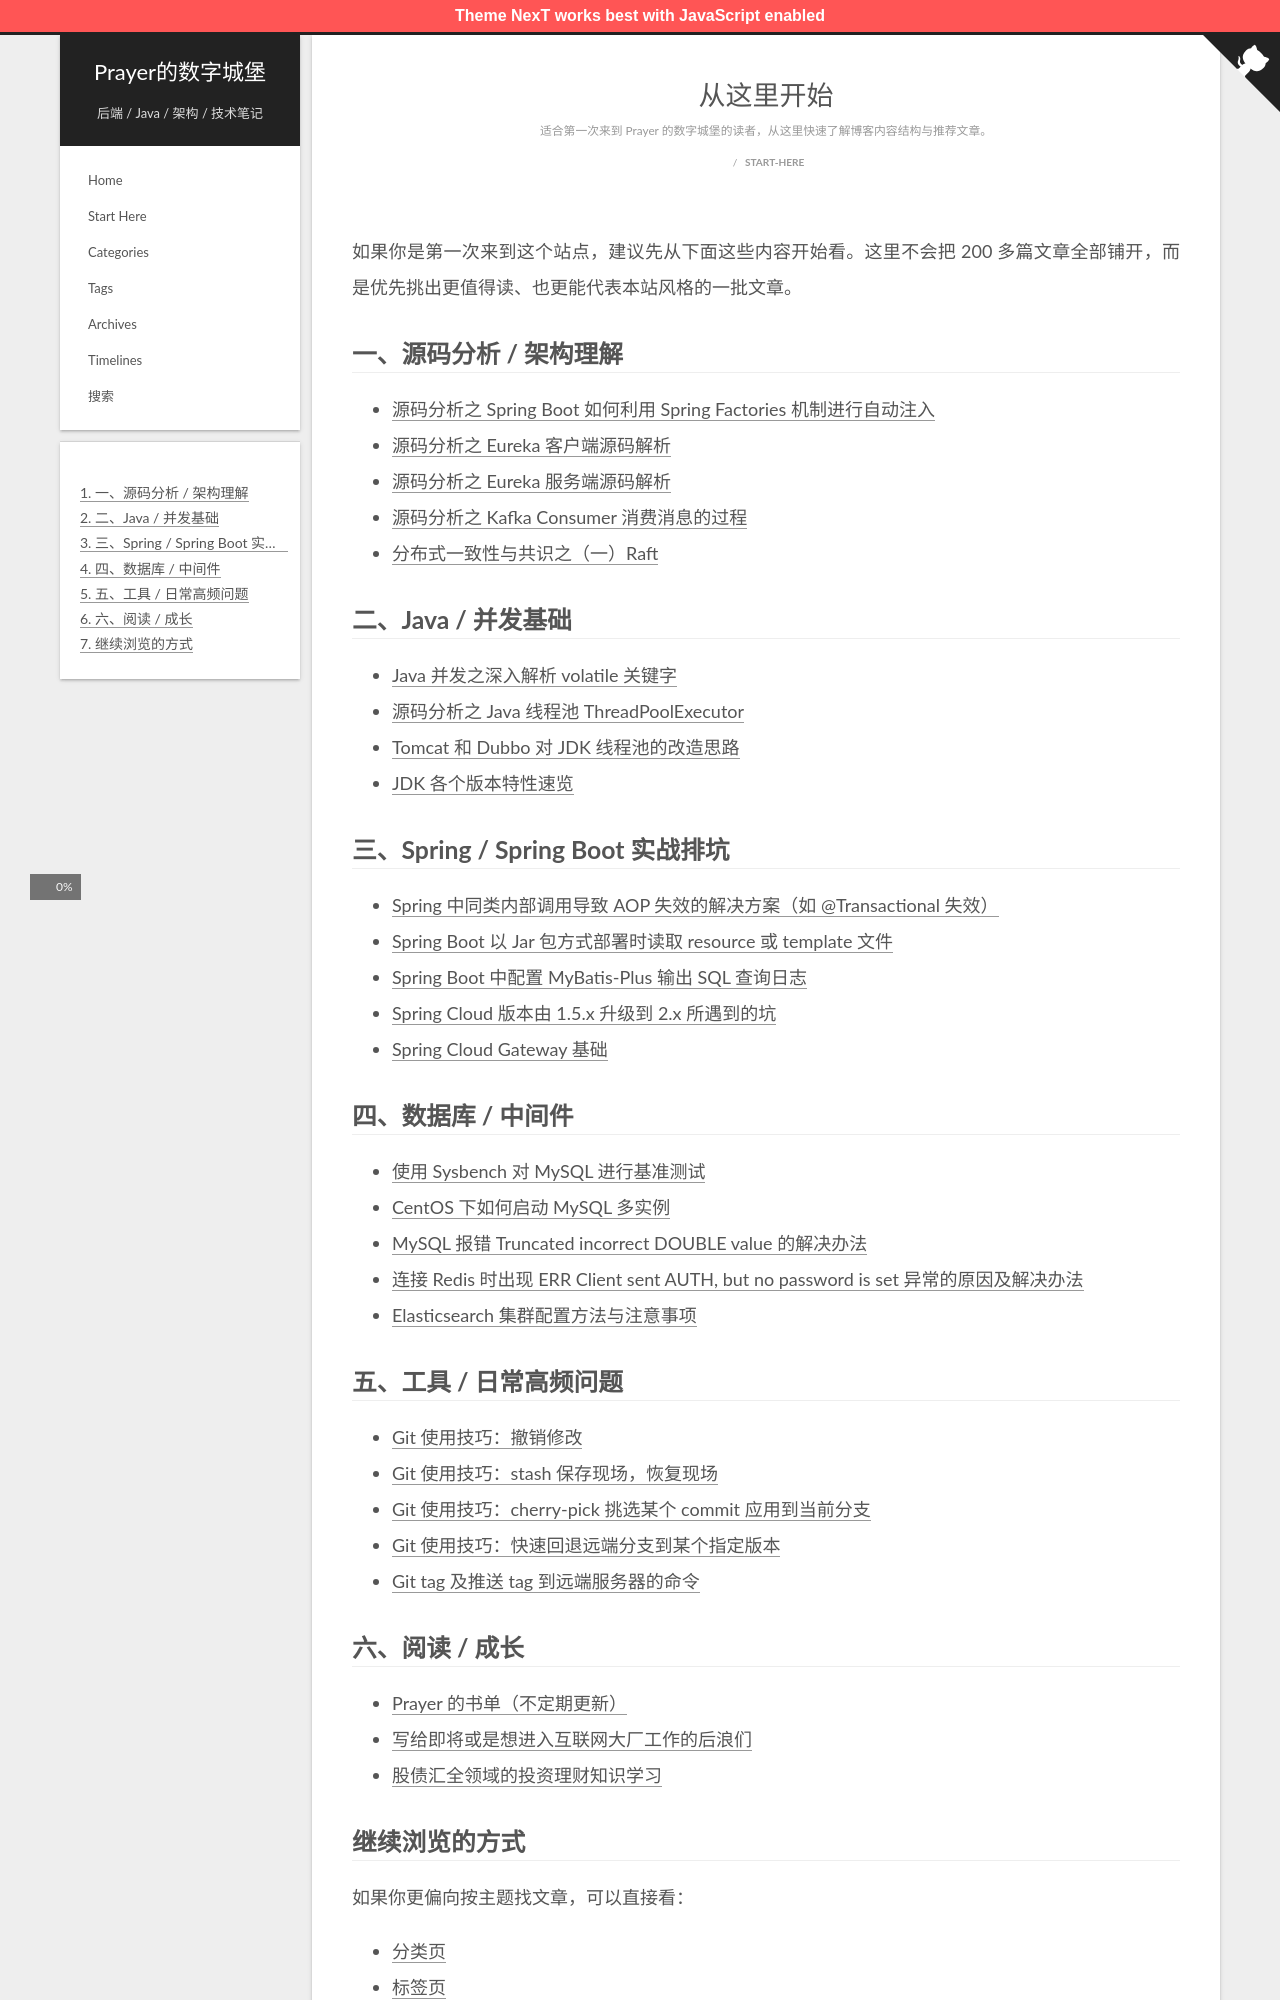

repository: evasnowind/evasnowind.github.io · page: start-here/index.html · generator: jekyll

---
title: 从这里开始
layout: page
permalink: /start-here/
description: 适合第一次来到 Prayer 的数字城堡的读者，从这里快速了解博客内容结构与推荐文章。
comments: false
---

如果你是第一次来到这个站点，建议先从下面这些内容开始看。这里不会把 200 多篇文章全部铺开，而是优先挑出更值得读、也更能代表本站风格的一批文章。

## 一、源码分析 / 架构理解

- [源码分析之 Spring Boot 如何利用 Spring Factories 机制进行自动注入](/2020/09/17/2020-09-17_源码分析之Spring_Boot如何利用Spring_Factories机制进行自动注入/)
- [源码分析之 Eureka 客户端源码解析](/2020/09/22/2020-09-22_源码分析之Eureka客户端源码解析/)
- [源码分析之 Eureka 服务端源码解析](/2020/09/29/2020-09-29_源码分析之Eureka服务端源码解析/)
- [源码分析之 Kafka Consumer 消费消息的过程](/2020/09/11/2020-09-11_源码分析之Kafka_Consumer消费消息的过程/)
- [分布式一致性与共识之（一）Raft](/2020/10/22/2020-10-22_分布式一致性与共识之（一）Raft/)

## 二、Java / 并发基础

- [Java 并发之深入解析 volatile 关键字](/2020/05/27/2020-05-27_Java并发之深入解析volatile关键字/)
- [源码分析之 Java 线程池 ThreadPoolExecutor](/2020/09/21/2020-09-21_源码分析之Java线程池ThreadPoolExecutor/)
- [Tomcat 和 Dubbo 对 JDK 线程池的改造思路](/2020/08/18/2020-08-18_tomcat和dubbo对于JDK线程池的修改/)
- [JDK 各个版本特性速览](/2020/05/18/2020-05-18_JDK各个版本特性速览/)

## 三、Spring / Spring Boot 实战排坑

- [Spring 中同类内部调用导致 AOP 失效的解决方案（如 @Transactional 失效）](/2020/11/25/2020-11-25_spring中加注解方法被同一个类内部方法调用导致AOP失效的解决方案(如@Transactional注解失效)/)
- [Spring Boot 以 Jar 包方式部署时读取 resource 或 template 文件](/2020/04/27/2020-04-27_spring-boot以jar包方式时读取resource或是template文件/)
- [Spring Boot 中配置 MyBatis-Plus 输出 SQL 查询日志](/2020/03/09/2020-03-09_spring_boot中配置mybatis_plus输出SQL查询语句日志/)
- [Spring Cloud 版本由 1.5.x 升级到 2.x 所遇到的坑](/2020/04/30/2020-04-30_spring_cloud版本由1.5.x升级到2.x所遇到的坑/)
- [Spring Cloud Gateway 基础](/2020/12/29/2020-12-29_spring_cloud_gateway基础/)

## 四、数据库 / 中间件

- [使用 Sysbench 对 MySQL 进行基准测试](/2020/11/27/2020-11-27_使用sysbench对mysql进行基准测试/)
- [CentOS 下如何启动 MySQL 多实例](/2020/12/02/2020-12-02_centos下如何启动mysql多实例/)
- [MySQL 报错 Truncated incorrect DOUBLE value 的解决办法](/2019/08/04/2019-08-04_mysql_Truncated_incorrect_DOUBLE_value解决办法/)
- [连接 Redis 时出现 ERR Client sent AUTH, but no password is set 异常的原因及解决办法](/2020/04/11/2020-04-11_连接redis时出现_“ERR_Client_sent_AUTH,_but_no_password_is_set”_异常的原因及解决办法/)
- [Elasticsearch 集群配置方法与注意事项](/2019/08/04/2019-08-04_ElasticSearch集群配置方法与注意事项/)
